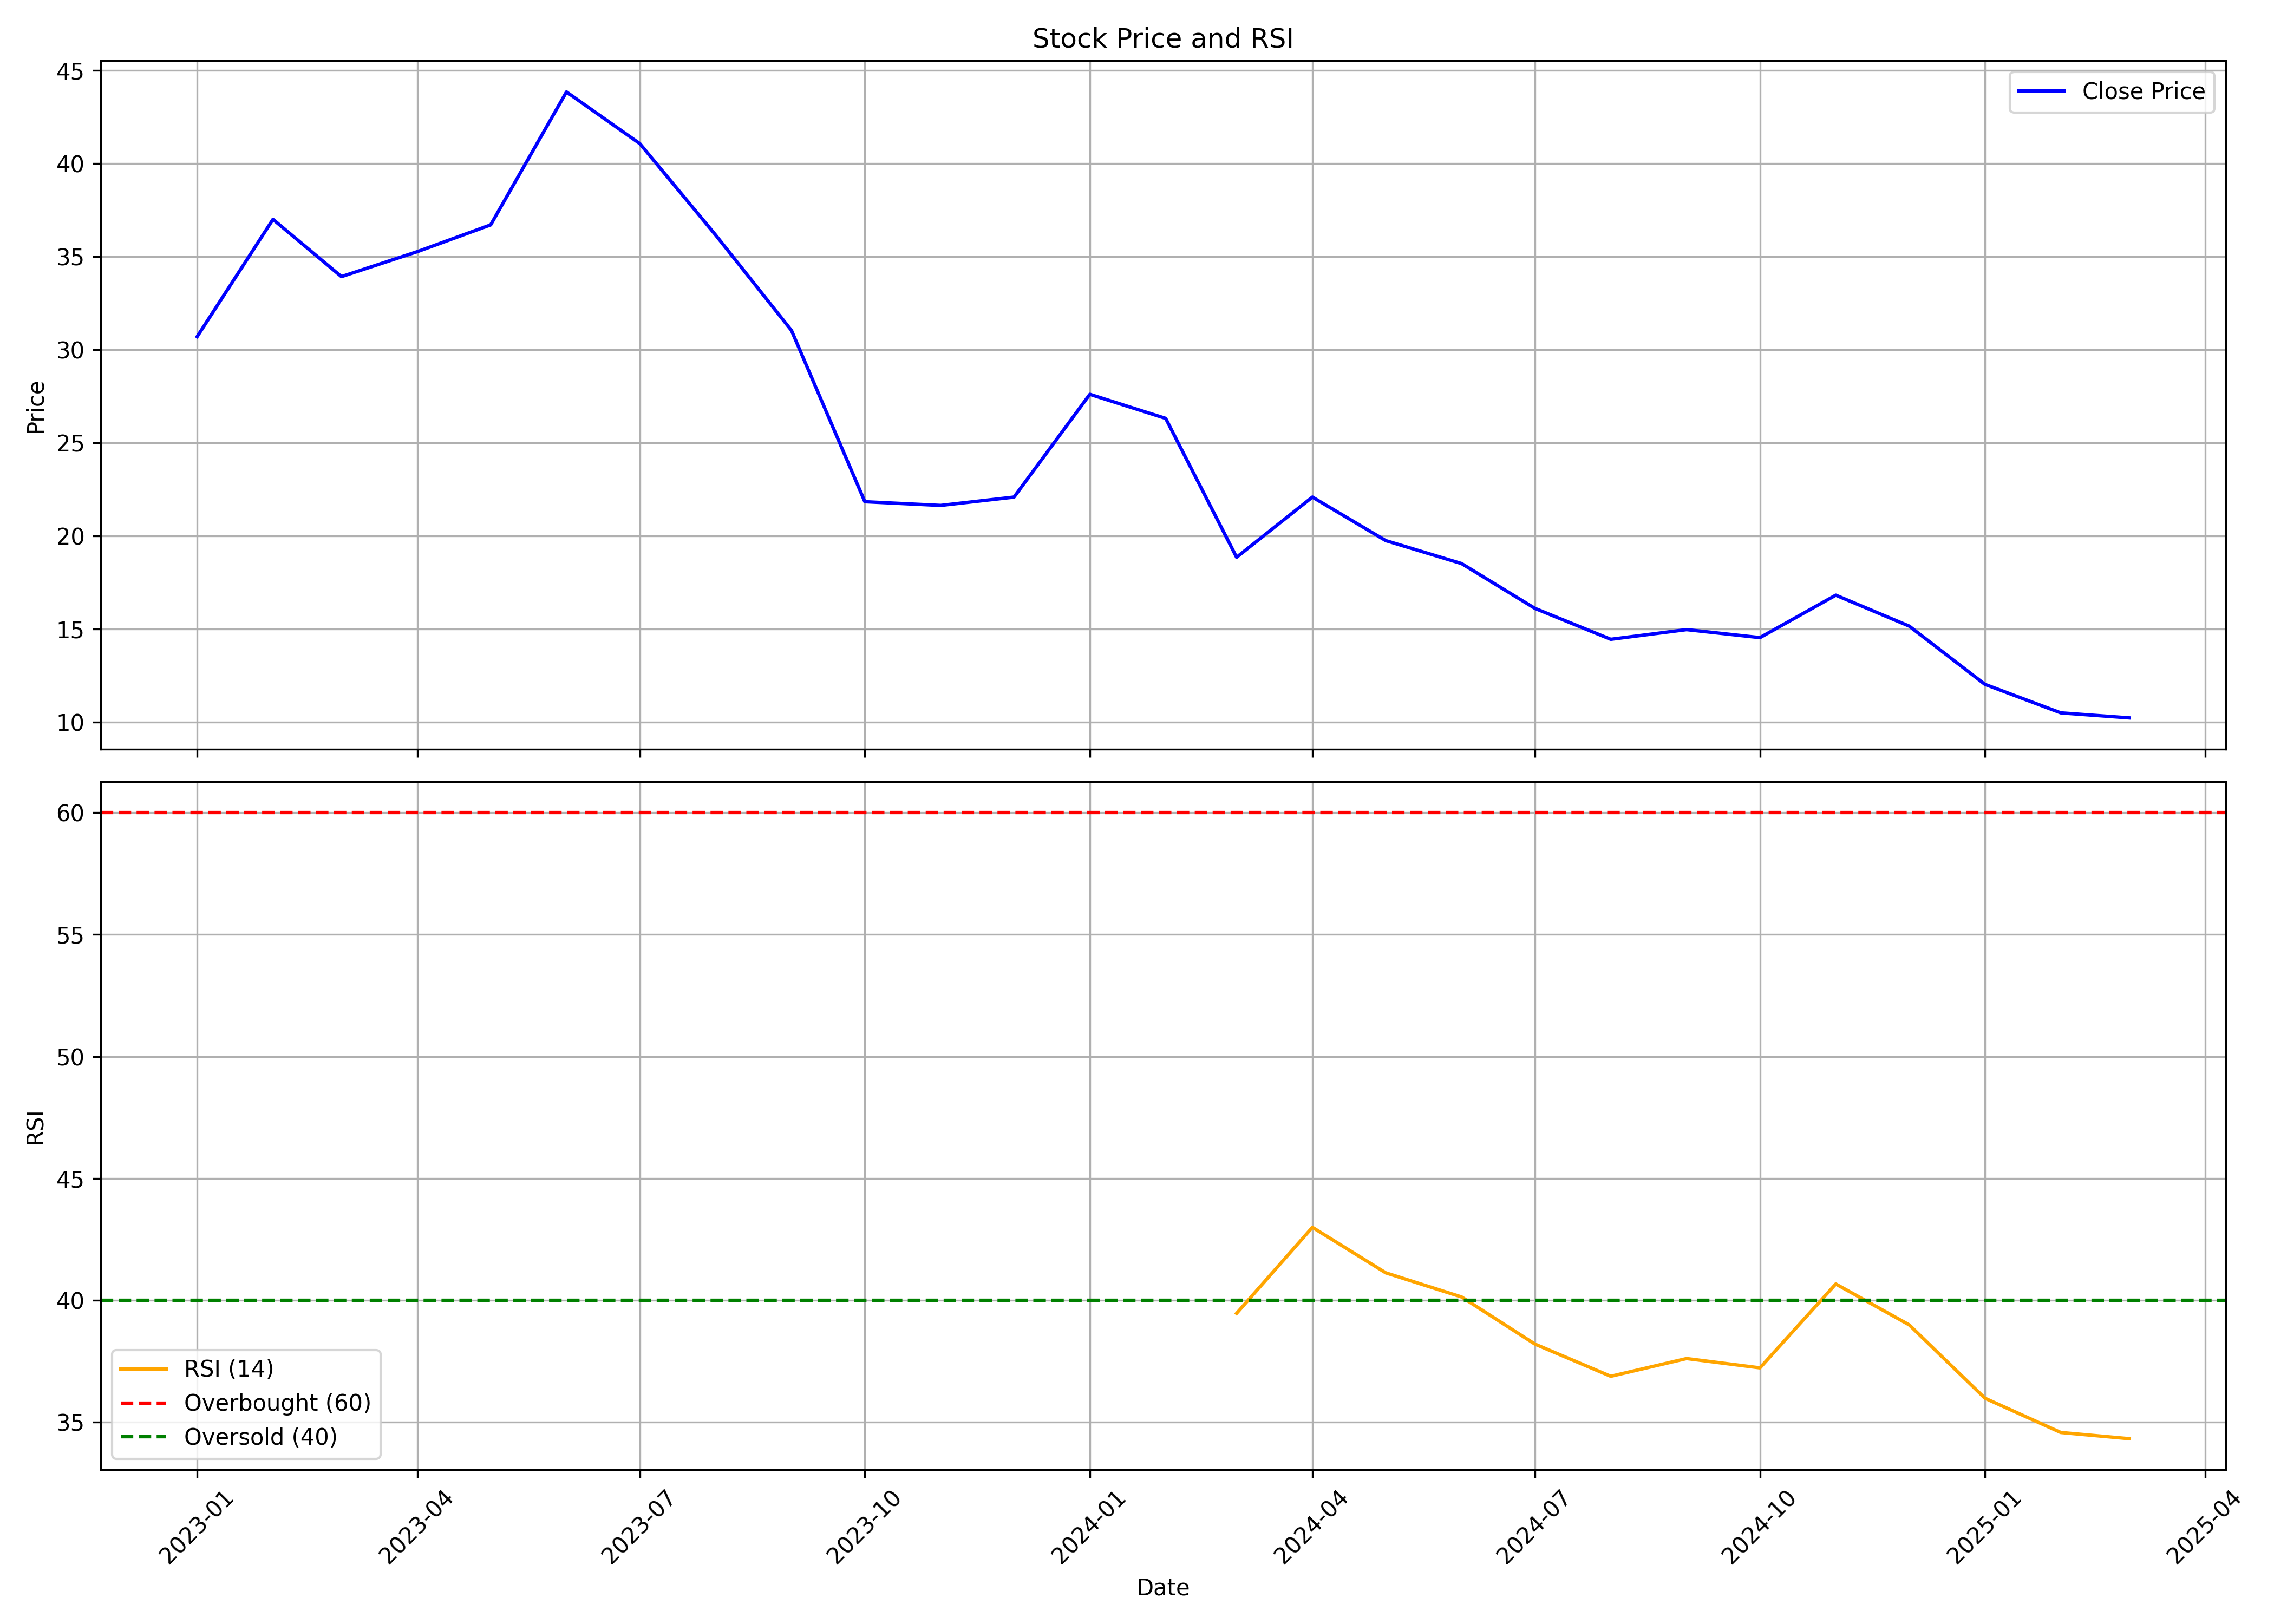

Data behind this chart, as committed beside it:
, date, symbol, open, high, low, close, volume, rsi
0, 2023-01-01, BAIDFIN, 29.55, 32.23, 27.32, 30.69, 880840, 
1, 2023-02-01, BAIDFIN, 31.34, 39.07, 29.26, 36.99, 804065, 
2, 2023-03-01, BAIDFIN, 36.2, 39.57, 32.33, 33.92, 1824947, 
3, 2023-04-01, BAIDFIN, 32.78, 37.09, 32.03, 35.26, 954047, 
4, 2023-05-01, BAIDFIN, 35.26, 40.66, 33.72, 36.69, 2790788, 
5, 2023-06-01, BAIDFIN, 38.38, 48.35, 33.52, 43.83, 13545700, 
6, 2023-07-01, BAIDFIN, 44.43, 45.77, 33.52, 41.06, 16588734, 
7, 2023-08-01, BAIDFIN, 40.51, 46.12, 35.7, 36.15, 22206193, 
8, 2023-09-01, BAIDFIN, 36.3, 39.98, 30.48, 31.03, 31715598, 
9, 2023-10-01, BAIDFIN, 31.03, 33.66, 19.99, 21.83, 22221356, 
10, 2023-11-01, BAIDFIN, 22.18, 22.47, 20.78, 21.63, 717823, 
11, 2023-12-01, BAIDFIN, 20.93, 24.12, 20.59, 22.08, 1074750, 
12, 2024-01-01, BAIDFIN, 22.08, 32.52, 21.98, 27.6, 5822887, 
13, 2024-02-01, BAIDFIN, 27.84, 33.11, 25.26, 26.3, 15925398, 
14, 2024-03-01, BAIDFIN, 26.65, 27, 18.4, 18.84, 4880210, 39.46
15, 2024-04-01, BAIDFIN, 19.24, 22.67, 19.19, 22.08, 2280954, 42.99
16, 2024-05-01, BAIDFIN, 22.08, 26.8, 18.99, 19.74, 35475768, 41.12
17, 2024-06-01, BAIDFIN, 20.83, 22.85, 17.96, 18.51, 34754192, 40.13
18, 2024-07-01, BAIDFIN, 18.62, 19.99, 15.91, 16.1, 51297255, 38.2
19, 2024-08-01, BAIDFIN, 16.3, 16.49, 13.95, 14.44, 16245902, 36.88
20, 2024-09-01, BAIDFIN, 14.74, 16.9, 14.22, 14.96, 6024606, 37.61
21, 2024-10-01, BAIDFIN, 14.99, 16.35, 14.01, 14.53, 3160505, 37.22
22, 2024-11-01, BAIDFIN, 14.89, 17.49, 14.0, 16.81, 11157820, 40.67
23, 2024-12-01, BAIDFIN, 16.81, 17.9, 14.2, 15.15, 25101223, 38.99
24, 2025-01-01, BAIDFIN, 15.4, 17.0, 11.72, 12.02, 36306143, 35.98
25, 2025-02-01, BAIDFIN, 12.0, 12.34, 10.3, 10.49, 6893381, 34.57
26, 2025-03-01, BAIDFIN, 10.3, 10.55, 9.99, 10.22, 1840946, 34.32
